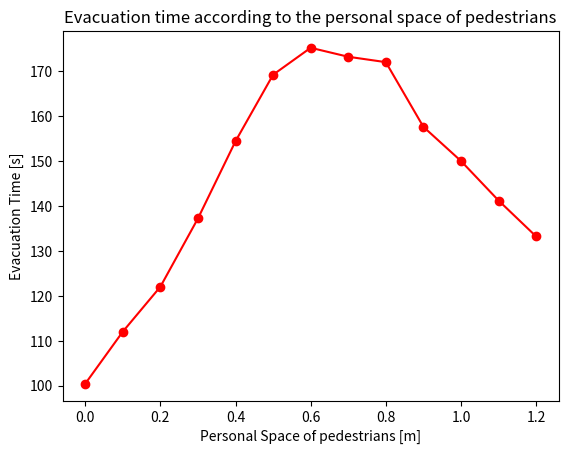

Reproduce this figure in Python. (Note: this script raises an exception after producing the figure.)
from matplotlib import pyplot as plt

def plot_evac_time():
    
    spaces = [i*0.1 for i in range(13)]

    times = [100.4, 112, 122, 137.2, 154.4, 169.2, 175.2, 173.2, 172, 157.6, 150, 141.2, 133.2]
    
    
    plt.plot(spaces, times, '-o', color="red")
    plt.title("Evacuation time according to the personal space of pedestrians")
    plt.xlabel("Personal Space of pedestrians [m]")
    plt.ylabel("Evacuation Time [s]")
    plt.savefig("graphs/evac.png")

    plt.show()
    
plot_evac_time()